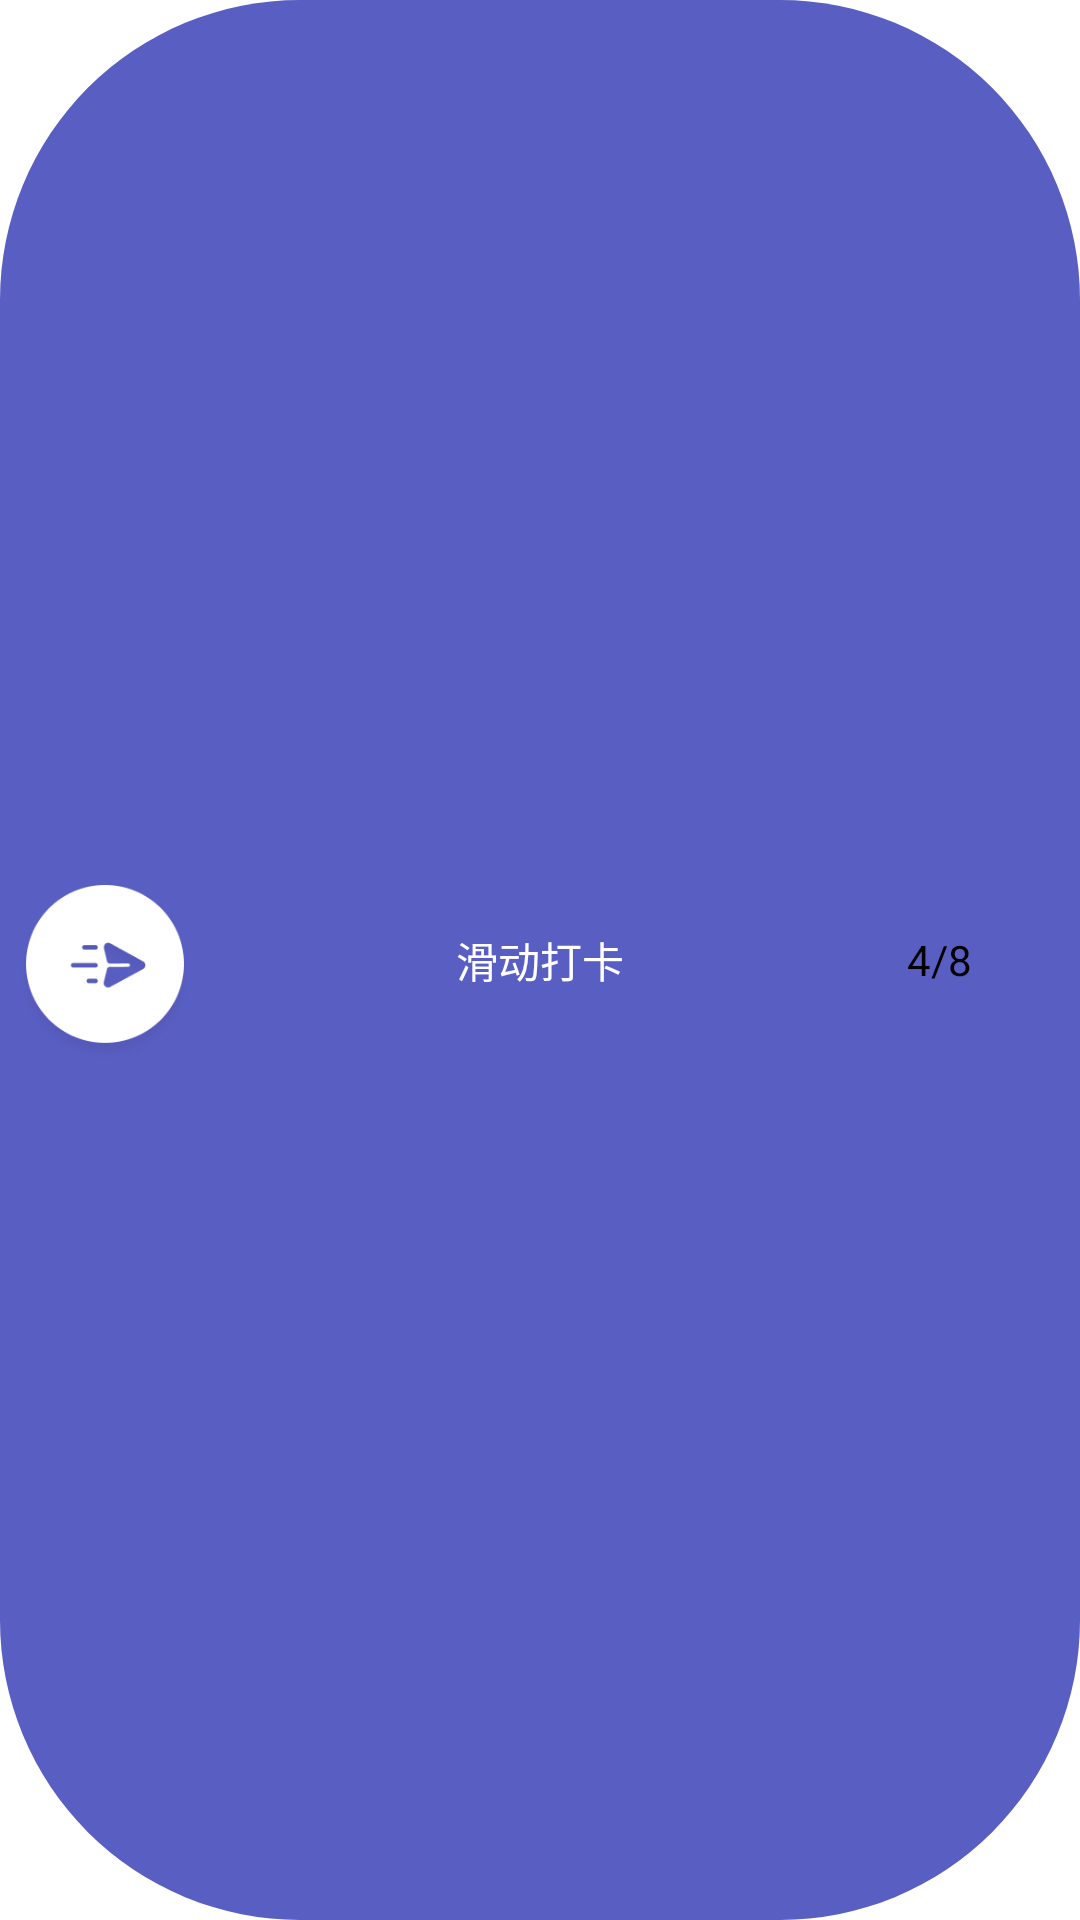

This screen was rendered from an Android layout file. Write that file and the resources it references.
<!-- AndroidManifest.xml: application theme Theme.SlideTouchViewDemo -->
<!-- res/layout/layout_view_slide.xml -->
<FrameLayout xmlns:android="http://schemas.android.com/apk/res/android"
    xmlns:tools="http://schemas.android.com/tools"
    android:layout_width="match_parent"
    android:layout_height="match_parent"
    android:background="@drawable/shape_round_normal_blue">


    <ImageView
        android:layout_marginTop="5dp"
        android:layout_marginLeft="5dp"
        android:id="@+id/iv_slide"
        android:layout_width="60dp"
        android:layout_height="60dp"
        android:layout_gravity="center_vertical"
        android:scaleType="centerInside"
        android:src="@drawable/icon_slide" />

    <TextView
        android:id="@+id/tv_hint"
        android:layout_width="54dp"
        android:layout_height="24dp"
        android:layout_gravity="right|center_vertical"
        android:layout_marginRight="20dp"
        android:background="@drawable/shape_text"
        android:gravity="center"
        android:text="@string/hint"
        android:textColor="@android:color/background_dark" />

    <TextView
        android:id="@+id/tv_tip"
        android:layout_width="wrap_content"
        android:layout_height="24dp"
        android:layout_gravity="center"
        android:gravity="center"
        android:text="滑动打卡"
        android:textColor="@color/white" />

    <TextView
        android:id="@+id/tv_hints"
        android:layout_width="54dp"
        android:layout_height="24dp"
        android:layout_gravity="left|center_vertical"
        android:layout_marginStart="20dp"
        android:alpha="0"
        android:background="@drawable/shape_text"
        android:gravity="center"
        android:text="@string/hint"
        android:textColor="@color/zi" />


</FrameLayout>
<!-- resources referenced by this layout -->
<resources>
  <color name="white">#FFFFFF</color>
  <color name="zi">#5255B4</color>
  <!-- drawable icon_slide: png bitmap (drawable-v24, 10432 bytes) -->
  <!-- drawable shape_round_normal_blue (drawable) -->
  <?xml version="1.0" encoding="UTF-8"?>
  <shape xmlns:android="http://schemas.android.com/apk/res/android" >
  
      <solid android:color="#595EC3"/>
      <corners android:radius="100dp" />
  
  </shape>
  <string name="hint">4/8</string>
  <style name="Theme.SlideTouchViewDemo" parent="Theme.MaterialComponents.DayNight.DarkActionBar">
          
          <item name="colorPrimary">@color/purple_500</item>
          <item name="colorPrimaryVariant">@color/purple_700</item>
          <item name="colorOnPrimary">@color/white</item>
          
          <item name="colorSecondary">@color/teal_200</item>
          <item name="colorSecondaryVariant">@color/teal_700</item>
          <item name="colorOnSecondary">@color/black</item>
          
          <item name="android:statusBarColor" tools:targetApi="l">?attr/colorPrimaryVariant</item>
          
      </style>
  <color name="purple_500">#FF6200EE</color>
  <color name="purple_700">#FF3700B3</color>
  <color name="teal_200">#FF03DAC5</color>
  <color name="teal_700">#FF018786</color>
  <color name="black">#000000</color>
</resources>
